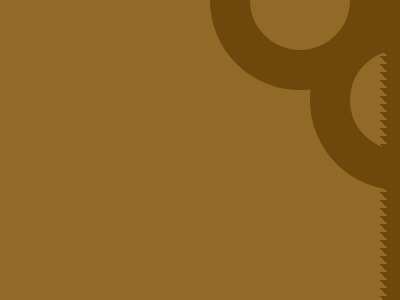

Write the HTML and CSS that draws this image.

<!DOCTYPE html>
<html lang="en">

<head>
    <meta name="viewport" content="width=device-width, initial-scale=1.0">
    <title>#148. Eight</title>
    <style>
        body {
            background: linear-gradient(45deg, #926927 95%, #6D480A 0)
        }

        p {
            position: fixed;
            border-radius: 50%;
            border: 40px solid #6D480A;
            width: 100px;
            height: 100px;
            top: -6px;
            left: 310px
        }

        .a {
            top: -106px;
            left: 210px
        }
    </style>
</head>

<body>
    <p></p>
    <p class='a'></p>
</body>

</html>
